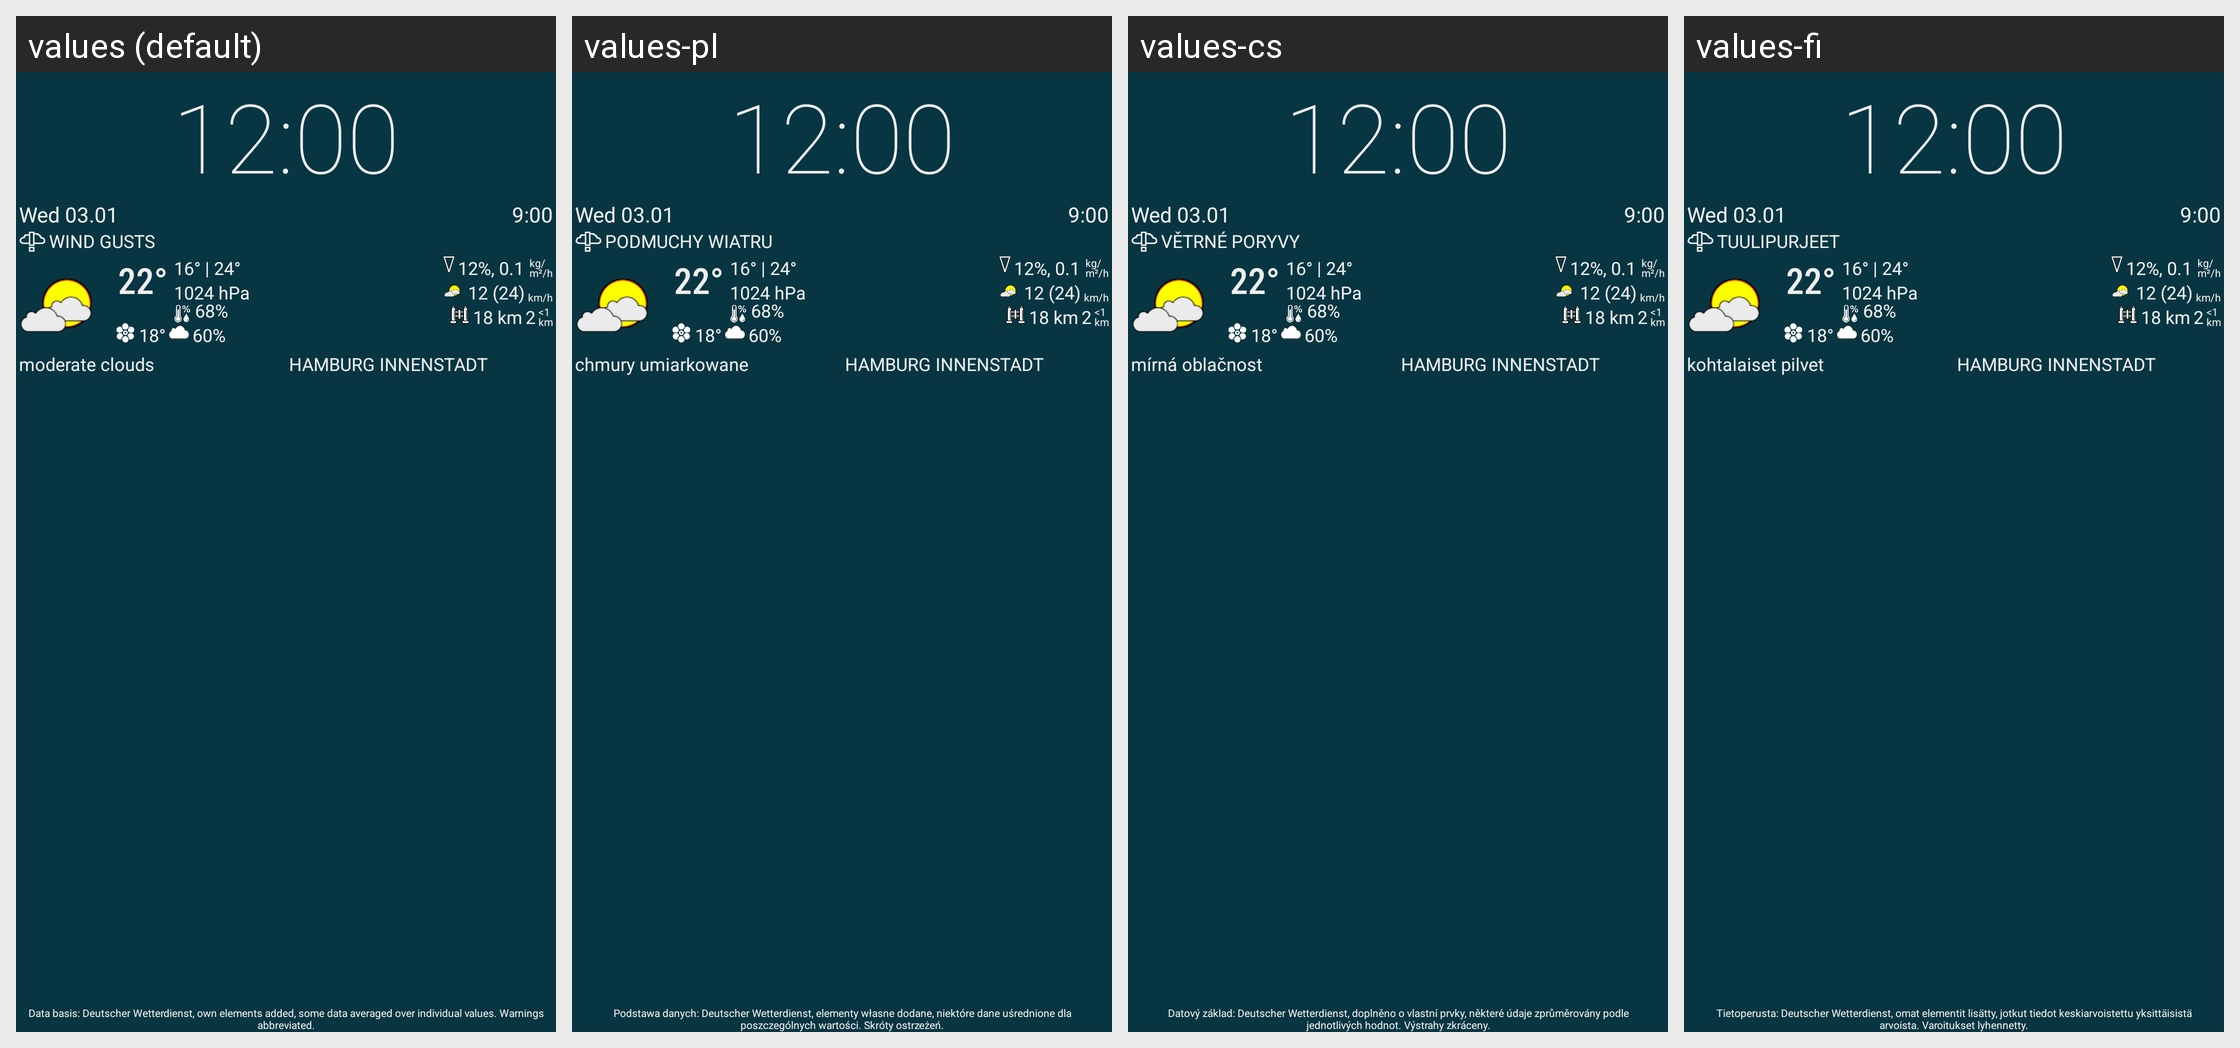

Locale-by-locale string values for the Android screen shown in this grid:
Android screen res/layout/preview_clock_widget.xml rendered under 4 locales, left to right: values (default), values-pl, values-cs, values-fi. Device: Nexus 5 (rendered at 1080×1920; each locale shown at half size, 540×960, under a caption strip naming it); theme Theme.MaterialComponents.DayNight.NoActionBar.
Other locales in the repository, not shown: values-da, values-de, values-es, values-fr, values-ga, values-hu, values-in, values-it, values-nb-rNO, values-nl, values-ru, values-sv, values-uk, values-zh-rTW.
Strings drawn on this screen, with the default value and each locale's value (text and hints the layout hard-codes, and strings that could not be matched under every locale, appear in the picture but are not listed):

dwd_notice_app
  values: Data basis: Deutscher Wetterdienst, own elements added, some data averaged over individual values. Warnings abbreviated.
  values-pl: Podstawa danych: Deutscher Wetterdienst, elementy własne dodane, niektóre dane uśrednione dla poszczególnych wartości. Skróty ostrzeżeń.
  values-cs: Datový základ: Deutscher Wetterdienst, doplněno o vlastní prvky, některé údaje zprůměrovány podle jednotlivých hodnot. Výstrahy zkráceny.
  values-fi: Tietoperusta: Deutscher Wetterdienst, omat elementit lisätty, jotkut tiedot keskiarvoistettu yksittäisistä arvoista. Varoitukset lyhennetty.

preview_fake_warning_text
  values: WIND GUSTS
  values-pl: PODMUCHY WIATRU
  values-cs: VĚTRNÉ PORYVY
  values-fi: TUULIPURJEET

weathercode_EFFECTIVE_CLOUD_COVER_BETWEEN_46_8_AND_6_8
  values: moderate clouds
  values-pl: chmury umiarkowane
  values-cs: mírná oblačnost
  values-fi: kohtalaiset pilvet
